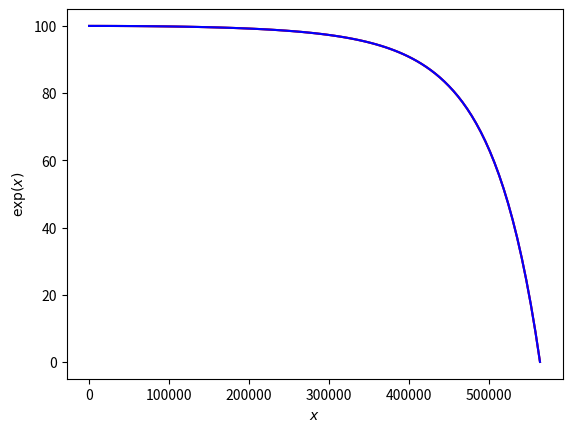

Reproduce this figure in Python.
# https://www.touchdown-mathe.de/titel/exponentialfunktion-parameter-bestimmen/
# Die Exponentialfunktion hat die allgmeine Funktionsgleichung a^(ax2+x)+b
#
# Typischerweise sind bei Exponentialfunktionen zwei Arten von Parametern zu bestimmen:
#
#     Parametern innerhalb des Exponenten
#     Parametern außerhalb der Potenz
import numpy as np
import matplotlib.pyplot as plt


def main():

    # Exponentielle Regression
    # y_exponentiell = c*e^(ax**2)+b
    t_end = 564169.0086665154
    x = np.linspace(0, t_end, 100)
    b = 101  # Aus 100%=e**0+b an Stelle t=0
    d = -1  # Angenommen
    a = (np.log((0 - b) * d)) / t_end ** 2

    y = d * np.exp(a * x[:]**2) + b
    y_2 = -1.0001 * np.exp(a * x[:] ** 2) + b

    a_3 = (np.log((0 - b) * d)) / (t_end ** 2 + t_end)
    y_3 = d * np.exp(a_3 * x[:]**2) + b

    plt.figure(0)
    plt.plot(x, y,color='grey')
    plt.plot(x, y_2, color='red')
    plt.plot(x, y_3, color='blue')
    plt.xlabel('$x$')
    plt.ylabel('$\exp(x)$')


    plt.show()

if __name__ == '__main__':
    main()